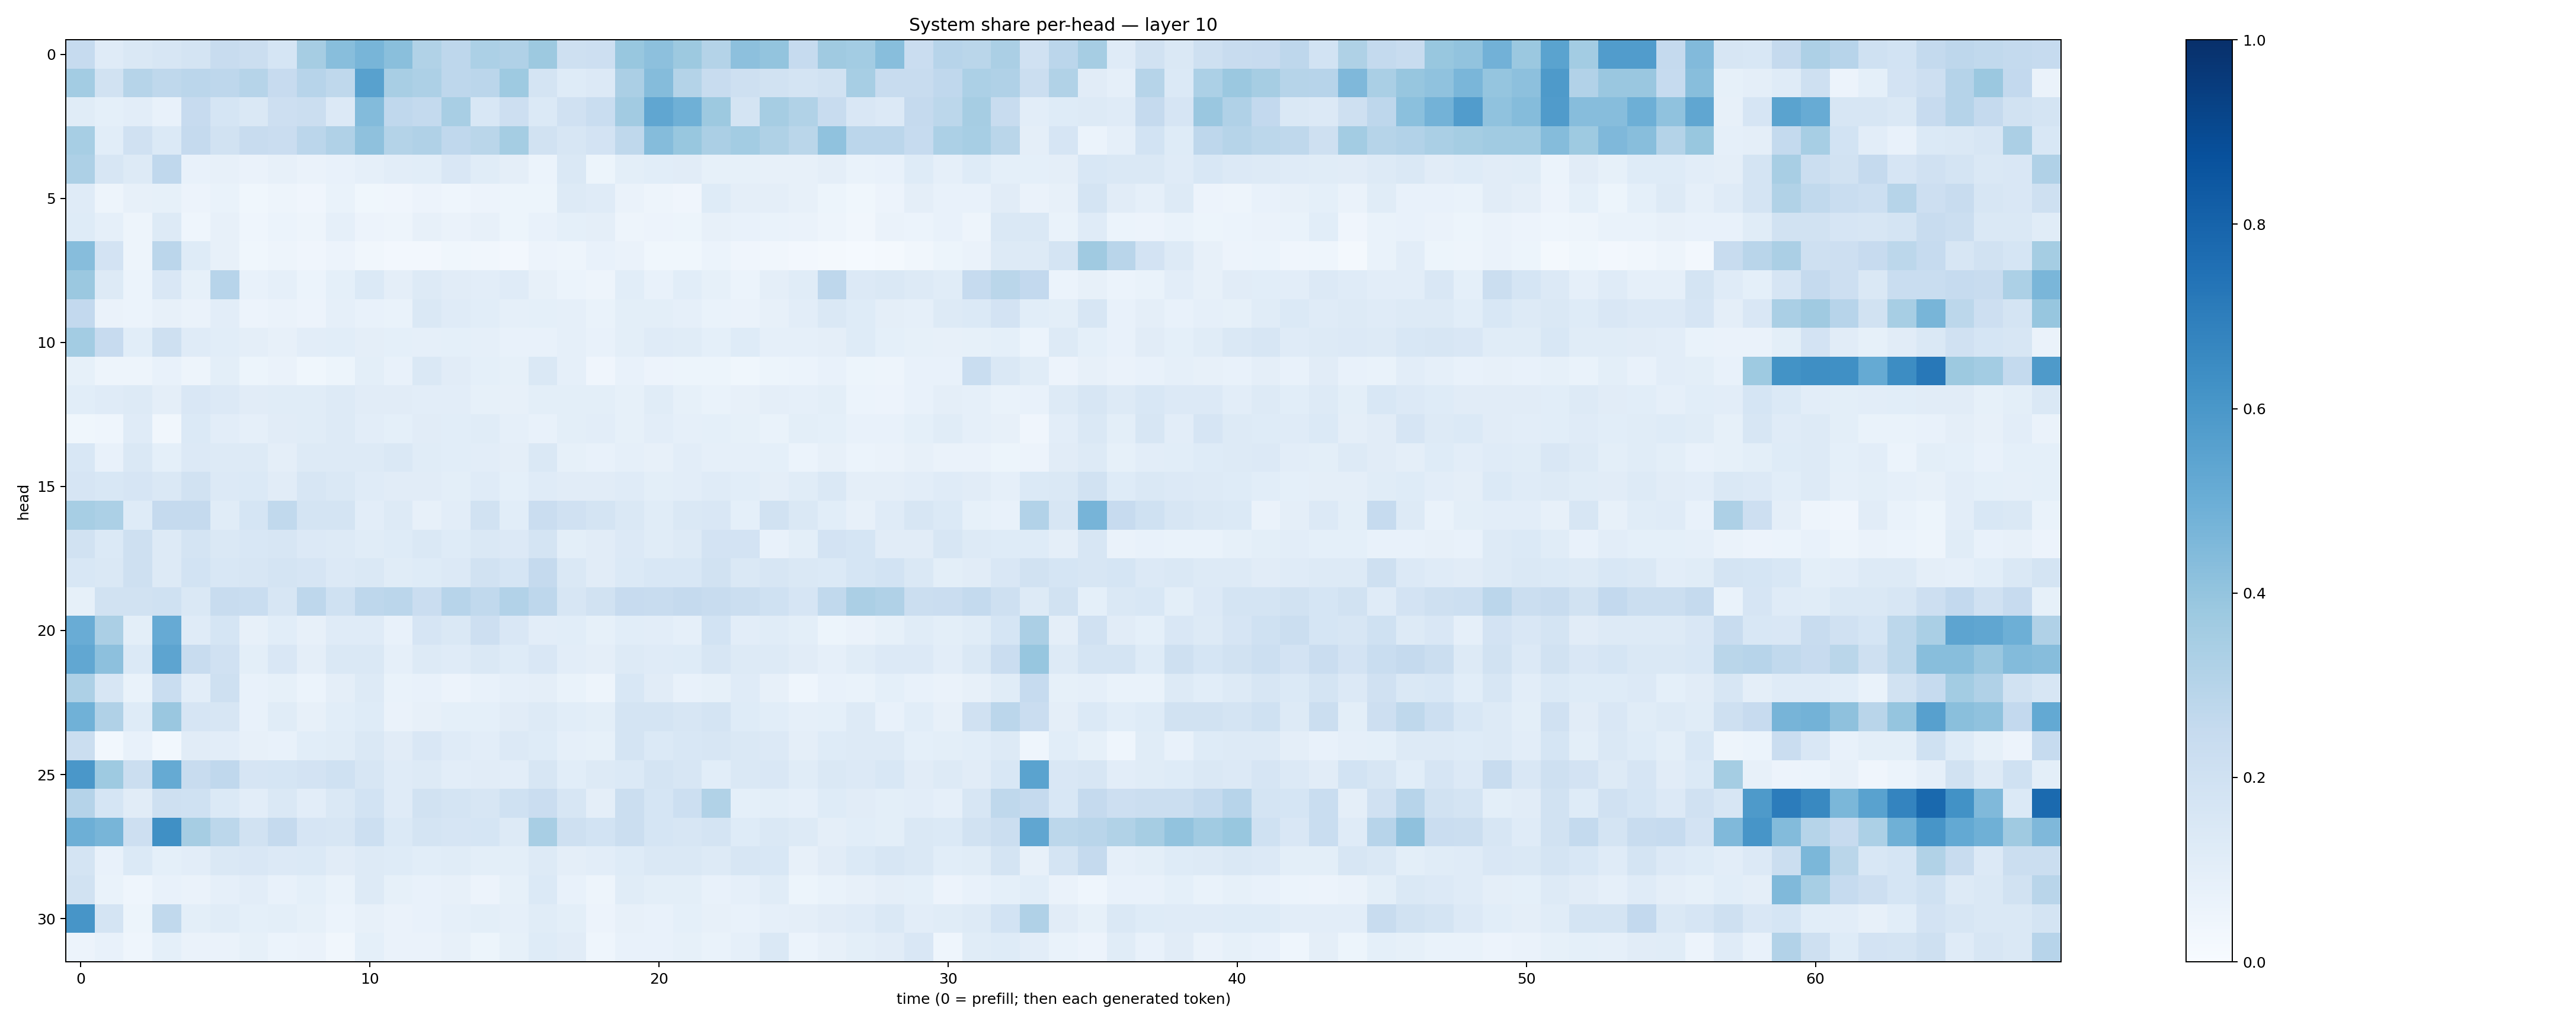

The data file committed next to this chart (first rows):
0.24674065, 0.118122004, 0.14641261, 0.16146393, 0.17520866, 0.2369511, 0.223981, 0.1715089, 0.3493196, 0.42963016, 0.46667644, 0.42558903, 0.315808, 0.27539966, 0.33029446, 0.3169084, 0.3783395, 0.20343126, 0.21202731, 0.38744155, 0.41710848, 0.37664104, 0.30843633, 0.41771898
0.3589, 0.1893, 0.3006, 0.2697, 0.2826, 0.276, 0.2971, 0.2446, 0.2962, 0.271, 0.5569, 0.3432, 0.3269, 0.2767, 0.284, 0.3718, 0.1796, 0.1225, 0.1339, 0.3321, 0.4356, 0.3055, 0.2395, 0.2102
0.1153, 0.09167, 0.1018, 0.07158, 0.2445, 0.1697, 0.1419, 0.2125, 0.2233, 0.1338, 0.4412, 0.2662, 0.2544, 0.3402, 0.1543, 0.2126, 0.1403, 0.1978, 0.2323, 0.3625, 0.5314, 0.4888, 0.3759, 0.1729
0.3465, 0.1057, 0.1979, 0.138, 0.2519, 0.1908, 0.2413, 0.2284, 0.283, 0.3202, 0.4103, 0.306, 0.3167, 0.2673, 0.2884, 0.3552, 0.19, 0.1613, 0.1817, 0.2727, 0.4347, 0.3895, 0.3354, 0.3569
0.3258, 0.1608, 0.1291, 0.2657, 0.07383, 0.08192, 0.06611, 0.0784, 0.06318, 0.07263, 0.08954, 0.1033, 0.1079, 0.1501, 0.1138, 0.09719, 0.05862, 0.1466, 0.05375, 0.1016, 0.1091, 0.1124, 0.08278, 0.08387
0.1201, 0.04764, 0.08017, 0.08233, 0.05713, 0.06779, 0.03546, 0.05012, 0.04181, 0.07023, 0.03774, 0.04015, 0.05476, 0.04506, 0.05784, 0.05342, 0.05166, 0.1301, 0.1172, 0.06406, 0.04902, 0.04049, 0.1222, 0.0941
0.124, 0.08913, 0.04817, 0.1259, 0.04654, 0.07917, 0.04424, 0.0598, 0.05012, 0.08625, 0.05536, 0.0504, 0.07982, 0.06522, 0.07818, 0.05103, 0.07627, 0.09129, 0.09732, 0.04925, 0.05779, 0.05123, 0.07836, 0.07033
0.4318, 0.1835, 0.05025, 0.2819, 0.1239, 0.08176, 0.03667, 0.04723, 0.0415, 0.05579, 0.03302, 0.02492, 0.02654, 0.03693, 0.0346, 0.02627, 0.05702, 0.04783, 0.07186, 0.06372, 0.03842, 0.03595, 0.06205, 0.04206
0.3795, 0.1302, 0.06129, 0.1515, 0.08571, 0.2954, 0.07774, 0.08754, 0.05869, 0.09363, 0.14, 0.09468, 0.1279, 0.1117, 0.1039, 0.1188, 0.08166, 0.06122, 0.05075, 0.1059, 0.07344, 0.1084, 0.08253, 0.05911
0.2592, 0.06599, 0.05902, 0.08039, 0.066, 0.1048, 0.05671, 0.06527, 0.05678, 0.08854, 0.07747, 0.06675, 0.1412, 0.1198, 0.1087, 0.08857, 0.09058, 0.08897, 0.0697, 0.1003, 0.1012, 0.08613, 0.0687, 0.06391
0.3564, 0.2459, 0.1072, 0.2108, 0.1197, 0.1058, 0.09536, 0.07963, 0.1017, 0.1068, 0.09376, 0.09354, 0.08891, 0.09244, 0.08925, 0.07653, 0.0712, 0.08819, 0.07729, 0.09796, 0.1182, 0.1165, 0.09044, 0.1236
0.08414, 0.04992, 0.04814, 0.07269, 0.05046, 0.09958, 0.05241, 0.06412, 0.0358, 0.05372, 0.1005, 0.07292, 0.1415, 0.1131, 0.09194, 0.08463, 0.1438, 0.08601, 0.04212, 0.0733, 0.05667, 0.0513, 0.05265, 0.03541
0.108, 0.1189, 0.1254, 0.09646, 0.1498, 0.1329, 0.1116, 0.1134, 0.1166, 0.1267, 0.1112, 0.1105, 0.1047, 0.1023, 0.08431, 0.08041, 0.09772, 0.1012, 0.09816, 0.08327, 0.114, 0.0851, 0.06794, 0.08003
0.0359, 0.04662, 0.1192, 0.03371, 0.1389, 0.1022, 0.08918, 0.1121, 0.117, 0.127, 0.1043, 0.09187, 0.1107, 0.1089, 0.1164, 0.08611, 0.07062, 0.09884, 0.1054, 0.08408, 0.1031, 0.08706, 0.09121, 0.08406
0.1533, 0.07106, 0.1479, 0.09171, 0.1365, 0.1328, 0.1251, 0.09598, 0.1319, 0.1281, 0.1323, 0.1411, 0.1169, 0.1074, 0.1047, 0.09521, 0.1423, 0.08567, 0.07417, 0.08656, 0.08143, 0.1022, 0.08619, 0.08776
0.1672, 0.1531, 0.1664, 0.1465, 0.1886, 0.1366, 0.1373, 0.1133, 0.1571, 0.1446, 0.1198, 0.1123, 0.1106, 0.1015, 0.1208, 0.0922, 0.1199, 0.1124, 0.1126, 0.1208, 0.1002, 0.1048, 0.121, 0.1056
0.3475, 0.3291, 0.1217, 0.2508, 0.2505, 0.1158, 0.1692, 0.2644, 0.1744, 0.172, 0.1018, 0.1327, 0.0798, 0.1049, 0.1933, 0.1057, 0.2272, 0.1979, 0.1734, 0.1463, 0.1163, 0.1428, 0.1511, 0.09036
0.1948, 0.1398, 0.2043, 0.1308, 0.1762, 0.1448, 0.1549, 0.164, 0.1363, 0.1327, 0.1144, 0.1247, 0.1439, 0.1244, 0.1468, 0.1361, 0.1739, 0.09825, 0.1109, 0.1348, 0.115, 0.1319, 0.1818, 0.1834
0.1545, 0.144, 0.2071, 0.1315, 0.1851, 0.156, 0.1585, 0.1794, 0.1667, 0.1353, 0.1446, 0.1169, 0.1249, 0.134, 0.1876, 0.171, 0.251, 0.1409, 0.1131, 0.138, 0.1562, 0.1534, 0.1883, 0.1477
0.08285, 0.1907, 0.1935, 0.2018, 0.1479, 0.2378, 0.2334, 0.1581, 0.2767, 0.2008, 0.2747, 0.2818, 0.2288, 0.2961, 0.2633, 0.3088, 0.276, 0.1605, 0.1917, 0.2424, 0.2356, 0.2502, 0.237, 0.2212
0.504, 0.3341, 0.1003, 0.5127, 0.1197, 0.169, 0.07906, 0.1075, 0.07851, 0.1194, 0.1186, 0.07179, 0.1662, 0.1445, 0.2129, 0.152, 0.1045, 0.1091, 0.08416, 0.1064, 0.102, 0.08868, 0.1856, 0.1038
0.5302, 0.4166, 0.1376, 0.5398, 0.2385, 0.1988, 0.09799, 0.1501, 0.09526, 0.1415, 0.1411, 0.08884, 0.1318, 0.1205, 0.1476, 0.1247, 0.1497, 0.105, 0.0965, 0.1277, 0.1184, 0.1213, 0.1634, 0.1271
0.328, 0.1611, 0.06737, 0.2341, 0.1031, 0.209, 0.07383, 0.08386, 0.05937, 0.09533, 0.1278, 0.06735, 0.07308, 0.05608, 0.07166, 0.08619, 0.09449, 0.06799, 0.049, 0.1533, 0.1118, 0.07219, 0.08418, 0.1177
0.4863, 0.3189, 0.1216, 0.3836, 0.1658, 0.1612, 0.07691, 0.114, 0.08186, 0.108, 0.1213, 0.06358, 0.08158, 0.09066, 0.09009, 0.111, 0.1273, 0.107, 0.1011, 0.1736, 0.1785, 0.1593, 0.1734, 0.1215
0.2213, 0.03118, 0.07177, 0.02846, 0.1095, 0.1048, 0.0784, 0.07737, 0.1061, 0.1152, 0.1457, 0.1122, 0.1516, 0.1187, 0.1052, 0.1366, 0.1223, 0.08668, 0.08329, 0.1731, 0.138, 0.1526, 0.1618, 0.1442
0.5995, 0.3739, 0.2249, 0.5185, 0.2404, 0.2683, 0.1644, 0.1705, 0.1815, 0.2001, 0.162, 0.1186, 0.1269, 0.1043, 0.113, 0.1019, 0.1604, 0.1083, 0.1295, 0.1371, 0.179, 0.1598, 0.1055, 0.1469
0.3037, 0.1696, 0.112, 0.2105, 0.2007, 0.1394, 0.1016, 0.1421, 0.1017, 0.1475, 0.1874, 0.1178, 0.1901, 0.1731, 0.1606, 0.2001, 0.2288, 0.1633, 0.096, 0.2213, 0.1703, 0.2165, 0.3163, 0.09321
0.4936, 0.4685, 0.2134, 0.6291, 0.3501, 0.2776, 0.1891, 0.2506, 0.1659, 0.1567, 0.2157, 0.1399, 0.1731, 0.1671, 0.1699, 0.1328, 0.3435, 0.2064, 0.1854, 0.2189, 0.1698, 0.1626, 0.1737, 0.1249
0.1757, 0.07077, 0.1388, 0.09349, 0.1025, 0.1477, 0.1515, 0.1356, 0.1383, 0.1127, 0.1265, 0.122, 0.1077, 0.1144, 0.1013, 0.0979, 0.1324, 0.09656, 0.1029, 0.1238, 0.142, 0.1454, 0.1254, 0.1606
0.191, 0.06745, 0.0439, 0.07565, 0.0661, 0.0875, 0.1027, 0.07202, 0.09342, 0.06972, 0.1319, 0.08433, 0.07659, 0.07847, 0.05747, 0.08292, 0.1367, 0.07484, 0.04811, 0.115, 0.09968, 0.09959, 0.07477, 0.08953
0.6073, 0.176, 0.05089, 0.2653, 0.1013, 0.1151, 0.09001, 0.101, 0.08361, 0.05975, 0.08166, 0.06578, 0.07194, 0.08678, 0.1005, 0.08901, 0.1148, 0.09826, 0.05732, 0.08018, 0.07706, 0.09314, 0.07869, 0.07741
0.05511, 0.07446, 0.04482, 0.09262, 0.06351, 0.06392, 0.08447, 0.06055, 0.06423, 0.03293, 0.09225, 0.06264, 0.06261, 0.07939, 0.05131, 0.08439, 0.1225, 0.1106, 0.04399, 0.07738, 0.07613, 0.08274, 0.06695, 0.08958
